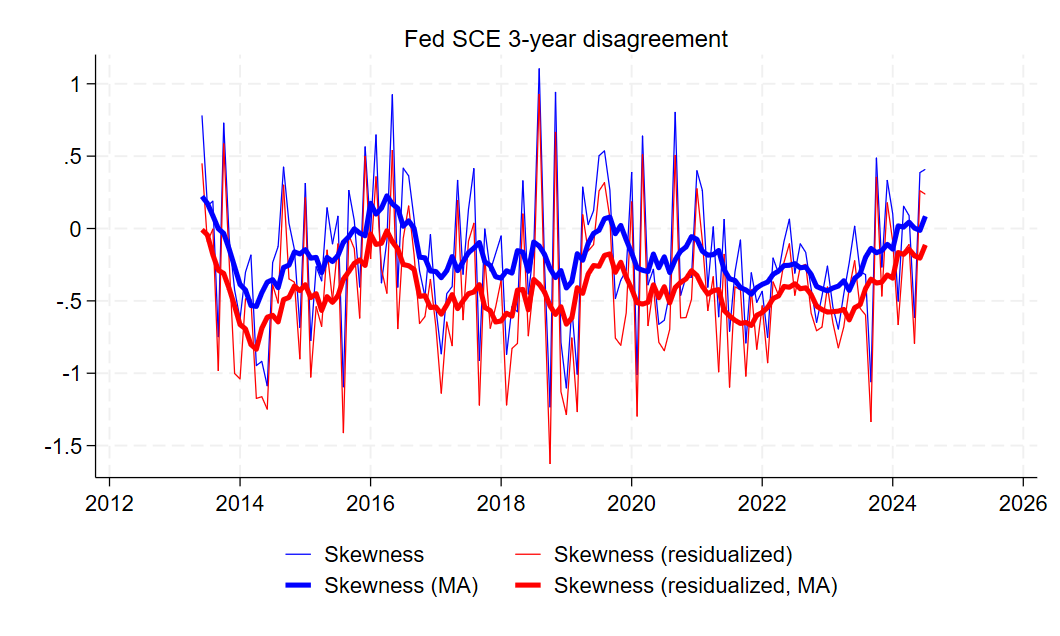

The table this chart was drawn from, first rows:
date, skew_lt_sce, skew_resid_lt_sce, skew_lt_sce_ma, skew_resid_lt_sce_ma
2013m1, , , , 
2013m2, , , , 
2013m3, , , , 
2013m4, , , , 
2013m5, , , , 
2013m6, 0.7827, 0.4513, 0.2219, -0.007954
2013m7, 0.1569, -0.0919, 0.1738, -0.04437
2013m8, 0.189, -0.004361, 0.08836, -0.181
2013m9, -0.7481, -0.9812, -0.0006204, -0.2883
2013m10, 0.729, 0.5864, -0.03402, -0.3102
2013m11, -0.06678, -0.2265, -0.1414, -0.4149
2013m12, -0.4242, -1.001, -0.264, -0.5351
2014m1, -0.6235, -1.039, -0.387, -0.6638
2014m2, -0.3012, -0.4856, -0.4246, -0.6934
2014m3, -0.1837, -0.4913, -0.5317, -0.8018
2014m4, -0.9467, -1.174, -0.5382, -0.8339
2014m5, -0.9177, -1.162, -0.4438, -0.6892
2014m6, -1.087, -1.248, -0.3705, -0.6125
2014m7, -0.2349, -0.3892, -0.3532, -0.5997
2014m8, -0.1246, -0.5154, -0.4088, -0.6451
2014m9, 0.4252, 0.3009, -0.2689, -0.491
2014m10, 0.03655, -0.3482, -0.253, -0.476
2014m11, -0.1457, -0.3704, -0.1614, -0.3973
2014m12, -0.684, -0.9003, -0.1755, -0.4292
2015m1, 0.312, 0.2137, -0.1457, -0.3885
2015m2, -0.7741, -1.027, -0.2047, -0.4771
2015m3, -0.2628, -0.5393, -0.1994, -0.4501
2015m4, -0.362, -0.6768, -0.3048, -0.5658
2015m5, 0.1439, -0.1493, -0.1995, -0.4708
2015m6, -0.1065, -0.4961, -0.228, -0.51
2015m7, 0.08473, -0.1055, -0.1869, -0.4647
2015m8, -1.094, -1.411, -0.09496, -0.3494
2015m9, 0.2635, -0.04564, -0.05718, -0.2973
2015m10, 0.05579, -0.1389, -0.001269, -0.2408
2015m11, -0.4046, -0.6194, -0.03123, -0.2168
2015m12, 0.5648, 0.4988, -0.05002, -0.2549
2016m1, -0.02194, -0.2081, 0.1744, -0.03809
2016m2, 0.6471, 0.3589, 0.1, -0.1099
2016m3, -0.3761, -0.2801, 0.1402, -0.1021
2016m4, -0.08439, -0.4482, 0.2256, -0.0159
2016m5, 0.9257, 0.5397, 0.1702, -0.09163
2016m6, -0.406, -0.6921, 0.1401, -0.1415
2016m7, 0.4171, -0.06829, 0.01599, -0.2489
2016m8, 0.3643, 0.1562, 0.05315, -0.2568
2016m9, 0.06573, -0.1827, 0.001458, -0.2823
2016m10, -0.2926, -0.6565, -0.1976, -0.4687
2016m11, -0.4698, -0.6085, -0.2026, -0.4635
2016m12, -0.04161, -0.3511, -0.2935, -0.5459
2017m1, -0.5497, -0.677, -0.2969, -0.5417
2017m2, -0.8662, -1.138, -0.3395, -0.5915
2017m3, -0.4508, -0.6455, -0.2922, -0.5282
2017m4, -0.4007, -0.8098, -0.1939, -0.4565
2017m5, 0.3333, 0.194, -0.2907, -0.5532
2017m6, -0.3176, -0.6304, -0.23, -0.4999
2017m7, 0.1331, -0.08708, -0.1662, -0.4501
2017m8, 0.4149, 0.0363, -0.1352, -0.4385
2017m9, -0.9128, -1.221, -0.09638, -0.3882
2017m10, -0.002908, -0.1976, -0.2301, -0.5453
2017m11, -0.2926, -0.6898, -0.2548, -0.5673
2017m12, -0.1716, -0.5411, -0.3335, -0.6458
... 88 more rows
